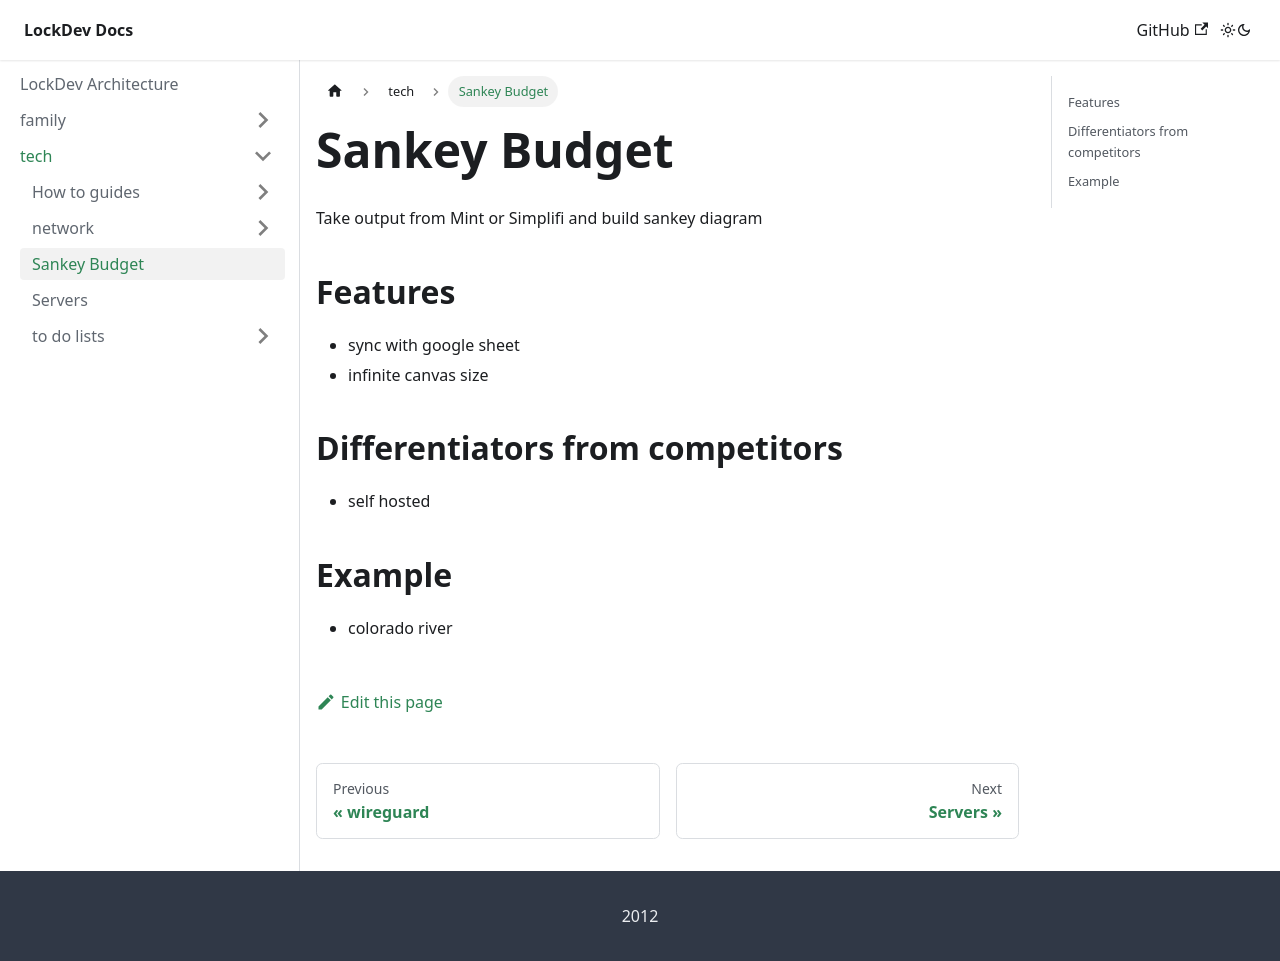

repository: MikeLockz/lockdev-docs · page: tech/sankey-budget.html · generator: docusaurus

# Sankey Budget

Take output from Mint or Simplifi and build sankey diagram

## Features
- sync with google sheet
- infinite canvas size

## Differentiators from competitors
- self hosted

## Example
- colorado river
